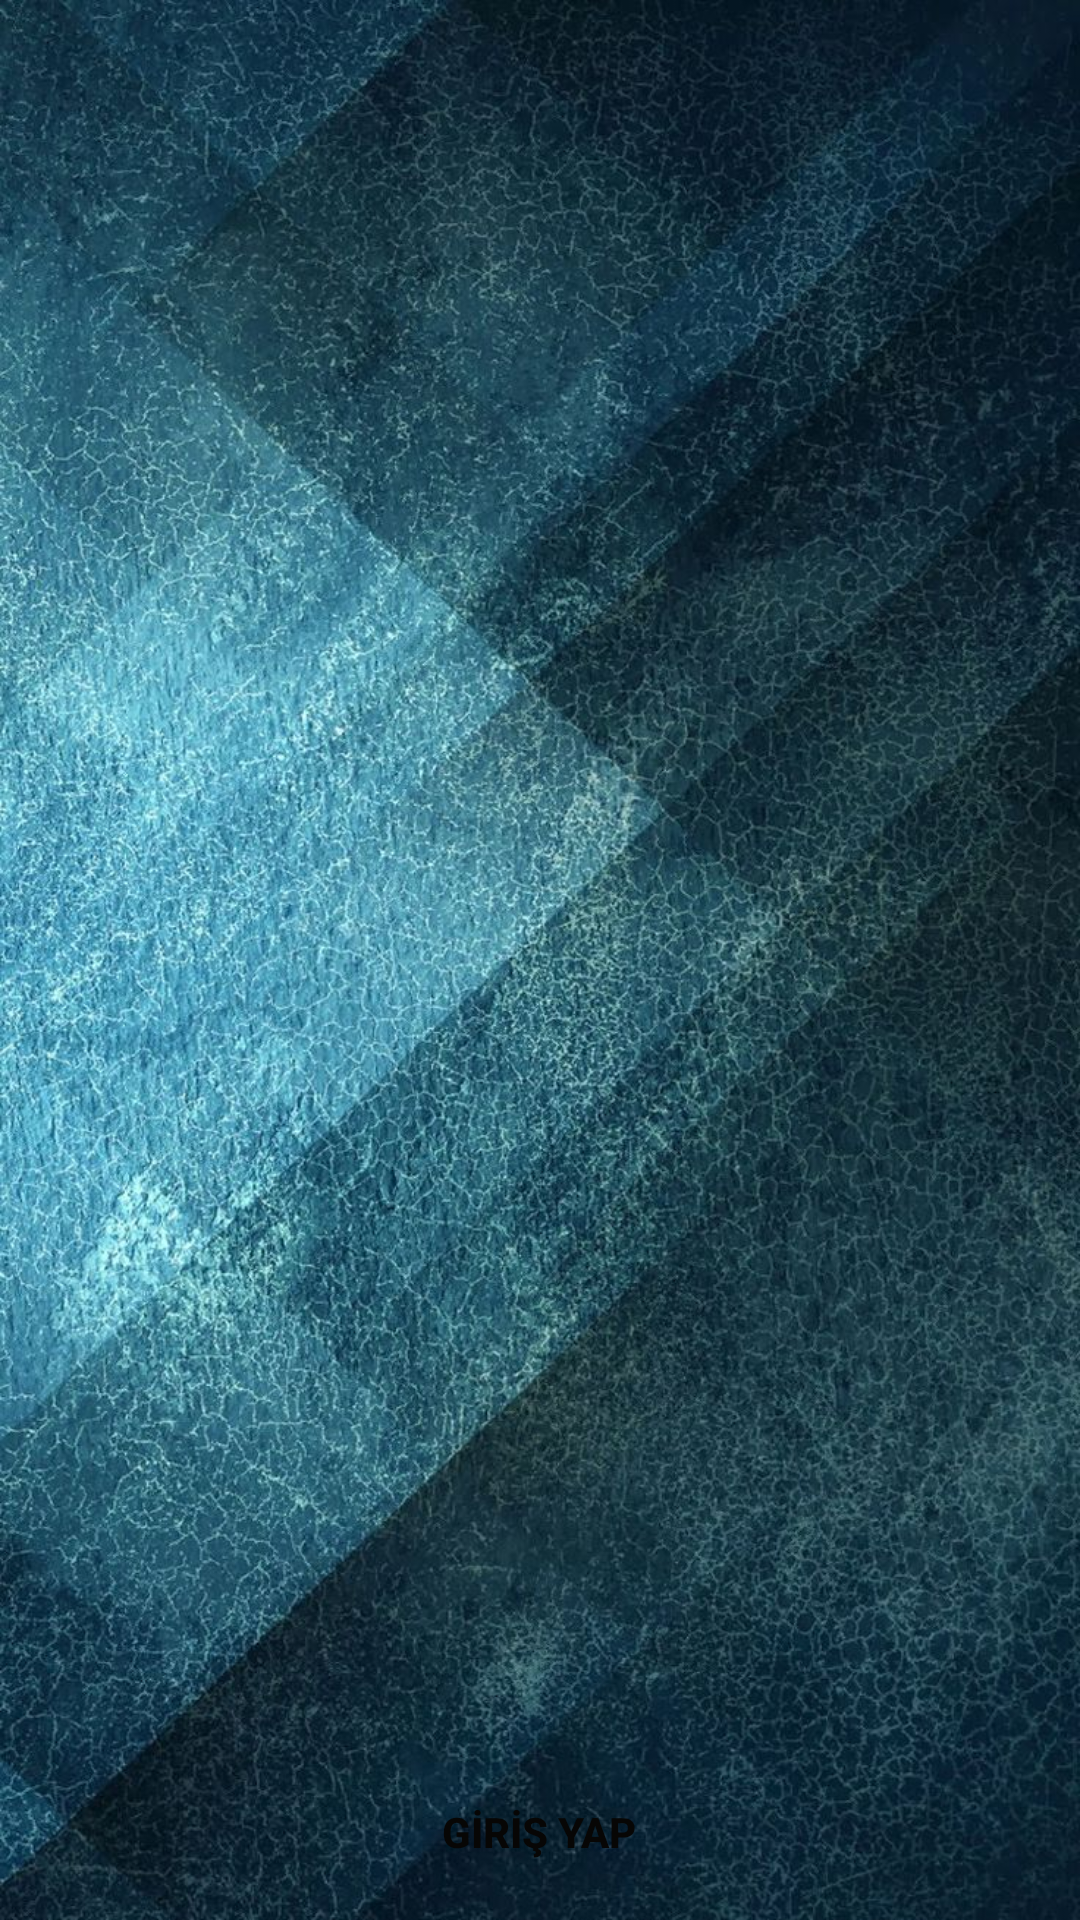

Produce the Android XML layout that renders to this screen, including the resource entries it uses.
<!-- AndroidManifest.xml: application theme AppTheme -->
<!-- res/layout/activity_splash.xml -->
<?xml version="1.0" encoding="utf-8"?>
<androidx.constraintlayout.widget.ConstraintLayout
    xmlns:android="http://schemas.android.com/apk/res/android"
    xmlns:app="http://schemas.android.com/apk/res-auto"
    xmlns:tools="http://schemas.android.com/tools"
    android:background="@drawable/bg"
    android:layout_width="match_parent"
    android:layout_height="match_parent">

    <ImageView
        android:id="@+id/yukarıdanGelenBalonAnim"
        android:layout_width="290dp"
        android:layout_height="344dp"
        android:layout_marginStart="60dp"
        android:layout_marginTop="107dp"
        android:layout_marginEnd="61dp"
        android:layout_marginBottom="120dp"
        app:layout_constraintBottom_toTopOf="@+id/btnOrtalamaHesaplaAnim"
        app:layout_constraintEnd_toEndOf="parent"
        app:layout_constraintStart_toStartOf="parent"
        app:layout_constraintTop_toTopOf="parent"
        app:srcCompat="@drawable/splash"
        tools:ignore="MissingConstraints"
        android:contentDescription="@string/todo" />

    <Button
        android:id="@+id/btnOrtalamaHesaplaAnim"
        android:layout_width="200dp"
        android:layout_height="50dp"
        android:layout_marginStart="105dp"
        android:layout_marginTop="120dp"
        android:layout_marginEnd="106dp"
        android:layout_marginBottom="110dp"
        android:background="@drawable/splashbtn"
        android:text="@string/girisyap"
        android:textColor="@color/colorBlack"
        app:layout_constraintBottom_toBottomOf="parent"
        app:layout_constraintEnd_toEndOf="parent"
        app:layout_constraintStart_toStartOf="parent"
        app:layout_constraintTop_toBottomOf="@+id/yukarıdanGelenBalonAnim"
        tools:ignore="MissingConstraints" />
</androidx.constraintlayout.widget.ConstraintLayout>
<!-- resources referenced by this layout -->
<resources>
  <color name="colorBlack">#070605</color>
  <!-- drawable bg: jpg bitmap (drawable, 254320 bytes) -->
  <string name="girisyap">GİRİŞ YAP</string>
  <string name="todo">TODO</string>
  <style name="AppTheme" parent="Theme.AppCompat.Light.NoActionBar">
          
          <item name="colorPrimary">@color/colorPrimary</item>
          <item name="android:textColor">@color/colorWhite</item>
          <item name="android:textStyle">bold</item>
          <item name="colorPrimaryDark">@color/colorPrimaryDark</item>
          <item name="colorAccent">@color/colorAccent</item>
          <item name="android:popupBackground">@color/colorOrange</item>
      </style>
  <color name="colorPrimary">#6200EE</color>
  <color name="colorWhite">#F0F1F1</color>
  <color name="colorPrimaryDark">#3700B3</color>
  <color name="colorAccent">#03DAC5</color>
  <color name="colorOrange">#FF5722</color>
</resources>
